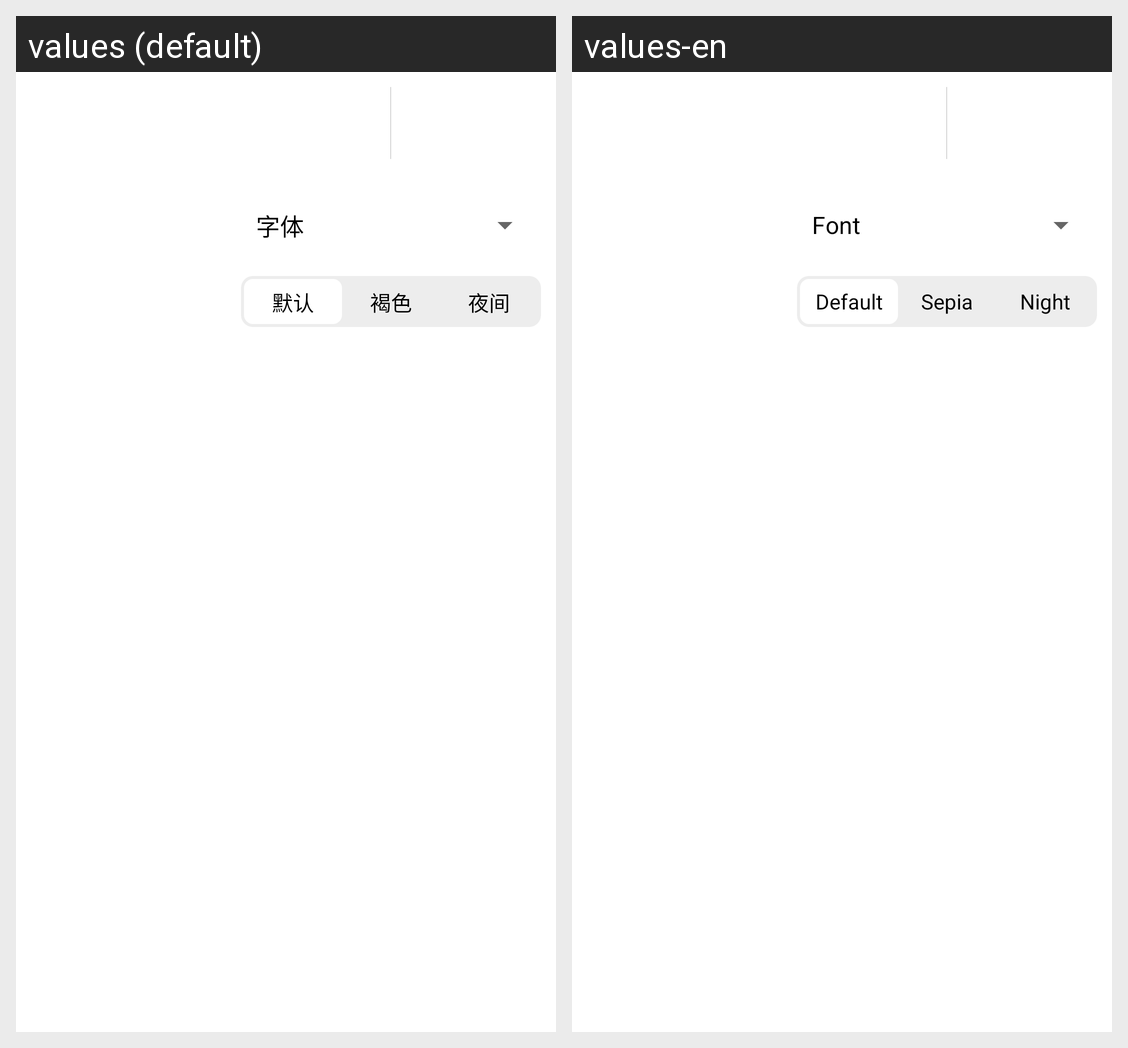

This grid shows one Android layout under two languages. Give, for every string resource on the screen, its name, the default text and each shown locale's text.
Android screen res/layout/popup_window_user_settings.xml rendered under 2 locales, left to right: values (default), values-en. Device: Nexus 5 (rendered at 1080×1920; each locale shown at half size, 540×960, under a caption strip naming it); theme Theme.ReadiumAndroid.
Strings drawn on this screen, with the default value and each locale's value (text and hints the layout hard-codes, and strings that could not be matched under every locale, appear in the picture but are not listed):

usersettings_label_font
  values: 字体
  values-en: Font

usersettings_appearance_default
  values: 默认
  values-en: Default

usersettings_appearance_sepia
  values: 褐色
  values-en: Sepia

usersettings_appearance_night
  values: 夜间
  values-en: Night
